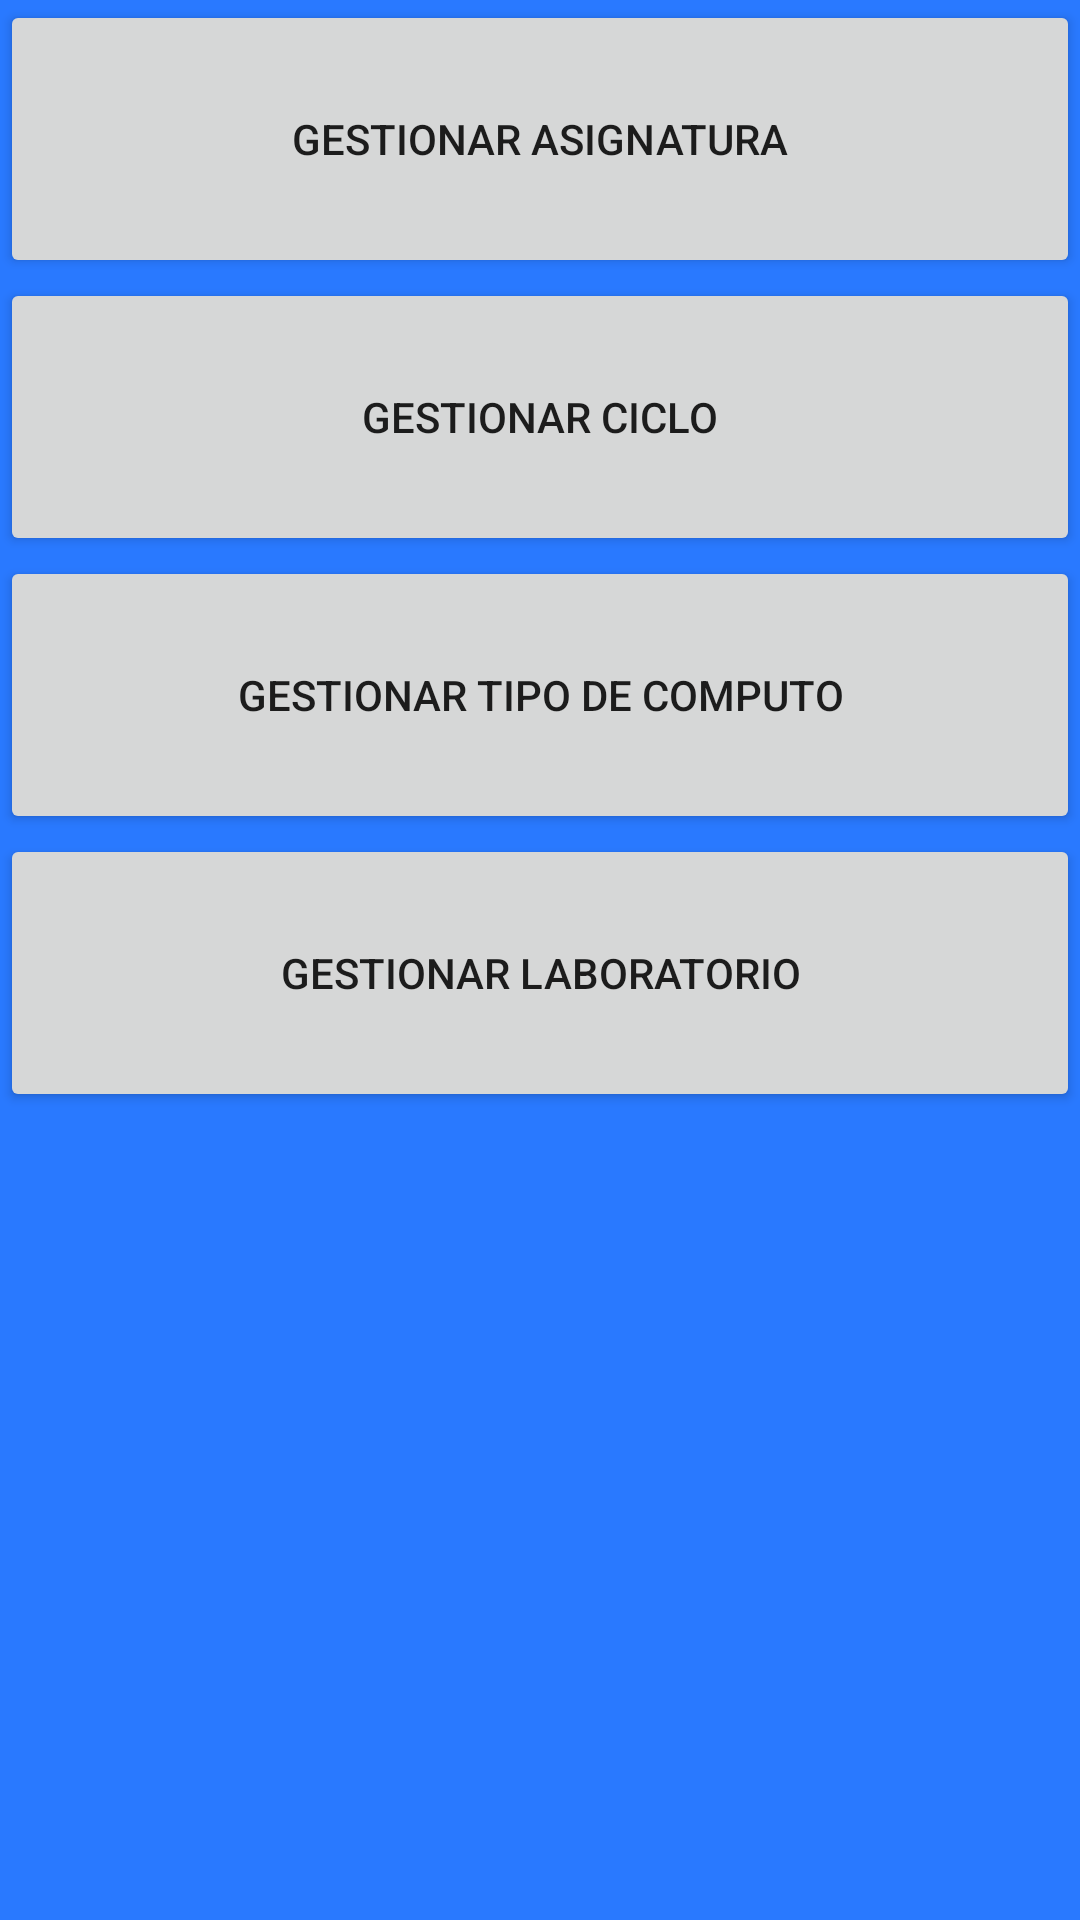

Write the Android layout XML for this screen, with the resource values it uses.
<!-- AndroidManifest.xml: application theme AppTheme -->
<!-- res/layout/activity_menu.xml -->
<?xml version="1.0"?>
<LinearLayout xmlns:android="http://schemas.android.com/apk/res/android"
    xmlns:tools="http://schemas.android.com/tools"
    android:id="@+id/LinearLayout1"
    android:layout_width="match_parent"
    android:layout_height="match_parent"
    android:background="#2979FF"
    android:orientation="vertical"
    android:weightSum="1"
    tools:context=".MenuActivity">


    <Button
        android:id="@+id/buttonMenuAsinatura"
        android:layout_width="match_parent"
        android:layout_height="wrap_content"
        android:layout_weight="0.10"
        android:onClick="lanzarActividad"
        android:text="Gestionar Asignatura" />

    <Button
        android:id="@+id/buttonMenuCiclo"
        android:layout_width="match_parent"
        android:layout_height="wrap_content"
        android:layout_weight="0.10"
        android:onClick="lanzarActividad"
        android:text="Gestionar ciclo" />

    <Button
        android:id="@+id/buttonMenuTipoComputo"
        android:layout_width="match_parent"
        android:layout_height="wrap_content"
        android:layout_weight="0.10"
        android:onClick="lanzarActividad"
        android:text="Gestionar Tipo de Computo" />

    <Button
        android:id="@+id/buttonMenuLab"
        android:layout_width="match_parent"
        android:layout_height="wrap_content"
        android:layout_weight="0.10"
        android:onClick="lanzarActividad"
        android:text="Gestionar Laboratorio" />


</LinearLayout>
<!-- resources referenced by this layout -->
<resources>
  <style name="AppTheme" parent="Theme.AppCompat.Light.DarkActionBar">
          
          <item name="colorPrimary">@color/colorPrimary</item>
          <item name="colorPrimaryDark">@color/colorPrimaryDark</item>
          <item name="colorAccent">@color/colorAccent</item>
      </style>
  <!-- not gathered from this repository: default colours our renderer supplied (Android Studio template values) -->
  <color name="colorPrimary">#FF6200EE</color>
  <color name="colorPrimaryDark">#FF3700B3</color>
  <color name="colorAccent">#FF03DAC5</color>
</resources>
